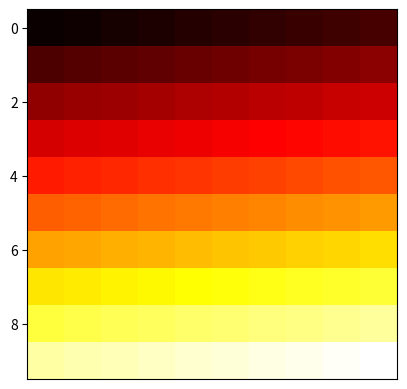

Reproduce this figure in Python.
#!/usr/bin/env python
import matplotlib.pyplot as plt
import numpy as np
import random

#====================================================================================
# [redacted]
# [redacted]
# Homework 2
# NOTE: MAKE SURE YOU INSTALL MATPLOTLIB LIBRARIES
# COMMAND: python -m pip install -U matplotlib
# SOURCE: https://matplotlib.org/users/installing.html#installing-an-official-release
#
#====================================================================================

#this is a test

#a = np.random.random((16, 16))

rows = 10
columns = 10
length = rows - 1

# Matrices
a = np.arange(100).reshape(rows,columns)

expectedNumTable = np.arange(100).reshape(rows,columns) 

bonusMatrix = np.arange(64).reshape(8,8)

probabilityTable = np.arange(100).reshape(rows,columns)

#print a.shape

# Uncomment this to see the path of each random walk
#plt.imshow(a, cmap = 'hot',interpolation='nearest')

#plt.imshow(expectedNumTable, cmap = 'hot',interpolation='nearest')


#======================
# Set first argument to 
# whatever matrix you
# WANT TO DISPLAY
#======================

plt.imshow(expectedNumTable, cmap = 'hot' ,interpolation='nearest')

# function that prints a falling off the grid
def checkFall(i, j):
	if( (i < 0) or (j < 0) or (i > length) or (j > length) ):
				print ("fall!\n")
				return True


# function that starts walk
def randomWalk(i,j):

	counter = 0
	stepsize = 50

	for itr in range (stepsize):
		x = random.randint(0, 8)
		
		if (x == 0):
			i = i-1
			j = j-1
			counter += 1
			if( checkFall(i,j) ):
				break
	

		elif (x == 1):
			i = i - 1
			counter += 1
			if( checkFall(i,j) ):
				break


		elif (x == 2):
			i = i - 1
			j = j + 1
			counter += 1
			if( checkFall(i,j) ):
				break


		elif (x == 3):
			j = j - 1
			counter += 1
			if( checkFall(i,j) ):
				break
		

		elif (x == 4):
			counter += 1
			if( checkFall(i,j) ):
				break

			
		elif (x == 5):
			j = j + 1
			counter += 1
			if( checkFall(i,j) ):
				break


		elif (x == 6):
			i = i + 1
			j = j - 1
			counter += 1
			if( checkFall(i,j) ):
				break


		elif (x == 7):
			i = i + 1
			counter += 1
			if( checkFall(i,j) ):
				break


		elif (x == 8):
			i = i + 1
			j = j + 1
			counter += 1
			if( checkFall(i,j) ):
				break


	#print "number of steps is %d\n" % counter
	return counter




#=========================== NORTH EDGE =========================================================

# function that starts walk
def NorthEdge(i,j,numTrials):

	counter   = 0
	n_counter = 0
	stepsize  = 50

	for itr in range (stepsize):
		x = random.randint(0, 8)
		
		if (x == 0):
			i = i-1
			j = j-1
			counter += 1
			if(checkFall(i,j)):
				n_counter += 1
				break;


		elif (x == 1):
			i = i - 1
			counter += 1

			if(checkFall(i,j)):
				n_counter += 1
				break;


		elif (x == 2):
			i = i - 1
			j = j + 1
			counter += 1

			if(checkFall(i,j)):
				n_counter += 1
				break;


		elif (x == 3):
			j = j - 1
			counter += 1

			if(checkFall(i,j)):
				n_counter += 1
				break;
			

		elif (x == 4):
			counter += 1

			if(checkFall(i,j)):
				n_counter += 1
				break;

			
		elif (x == 5):
			j = j + 1
			counter += 1

			if(checkFall(i,j)):
				n_counter += 1
				break;


		elif (x == 6):
			i = i + 1
			j = j - 1
			counter += 1

			if(checkFall(i,j)):
				n_counter += 1
				break;


		elif (x == 7):
			i = i + 1
			counter += 1

			if(checkFall(i,j)):
				n_counter += 1
				break;


		elif (x == 8):
			i = i + 1
			j = j + 1
			counter += 1

			if(checkFall(i,j)):
				n_counter += 1
				break;


	#print "number of steps is %d\n" % counter

	#returns a tuple
	return counter, n_counter



# This function is the driver. It iterates every index in the board.	
def simulation():
	for i in range (rows):
		for j in range (columns):

			average = runMultipleSimulations(i,j)
			
			#print 'index: %d, number of steps: %d\n' % (expectedNumTable[i][j] , average)

			expectedNumTable[i][j] = average[0]
			probabilityTable[i][j] = average[1] 

	for row in expectedNumTable:
		print (row)


# this function will run several times for each index to get an average
# The value of numTrials determines how many times each index is tested
def runMultipleSimulations(i, j):

	averages = []
	probabilities = []
	numTrials = 50

	print ("i and j: %s %s" % (i,j))

	for itr in range(numTrials):

		b = randomWalk(i,j) 

		ne_counter = NorthEdge(i,j,numTrials)
			
		averages.append(b) #store all the expected values in an array, then compute the average
		probabilities.append(ne_counter[1])

	 
	average = ( sum( int (n) for n in averages ) ) / numTrials
	prob = (sum (float (n) for n in probabilities )) 

	print ('probabilites is %d' % prob)

	print ("average is %s" % average)

	return average, prob

#==========================================================================================


simulation()


#this is to shift axis' ticks to line up with squares
ax = plt.gca();
ax.set(xticks=[] )

plt.show()

